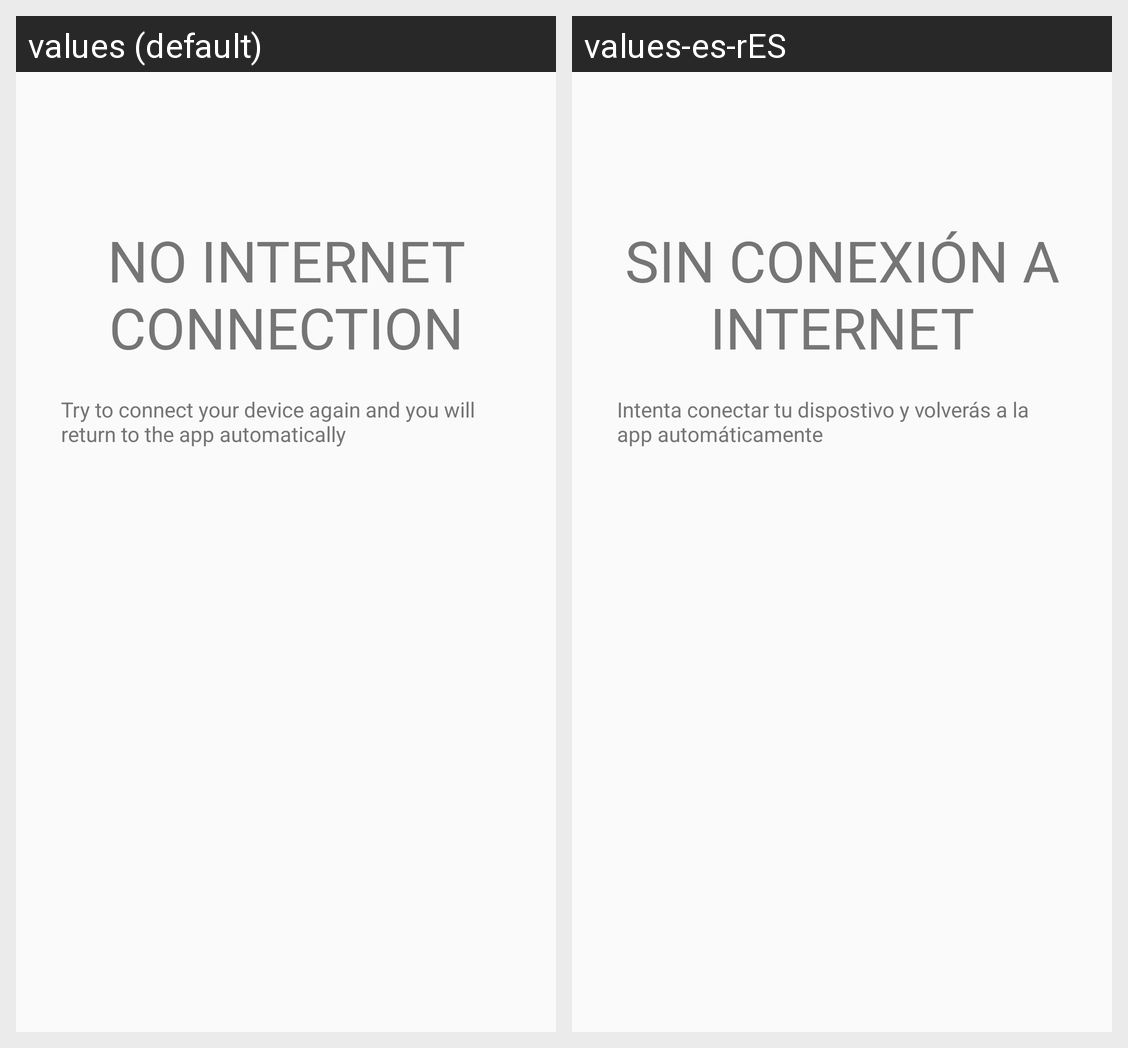

The same Android screen rendered under two of its app's locales, left to right. List the strings drawn on it with the default value and each locale's translation.
Android screen res/layout/fragment_network.xml rendered under 2 locales, left to right: values (default), values-es-rES. Device: Nexus 5 (rendered at 1080×1920; each locale shown at half size, 540×960, under a caption strip naming it); theme AppTheme.
Strings drawn on this screen, with the default value and each locale's value (text and hints the layout hard-codes, and strings that could not be matched under every locale, appear in the picture but are not listed):

internet_connection_title
  values: No Internet Connection
  values-es-rES: Sin Conexión a Internet

internet_connection_description
  values: Try to connect your device again and you will return to the app automatically
  values-es-rES: Intenta conectar tu dispostivo y volverás a la app automáticamente
